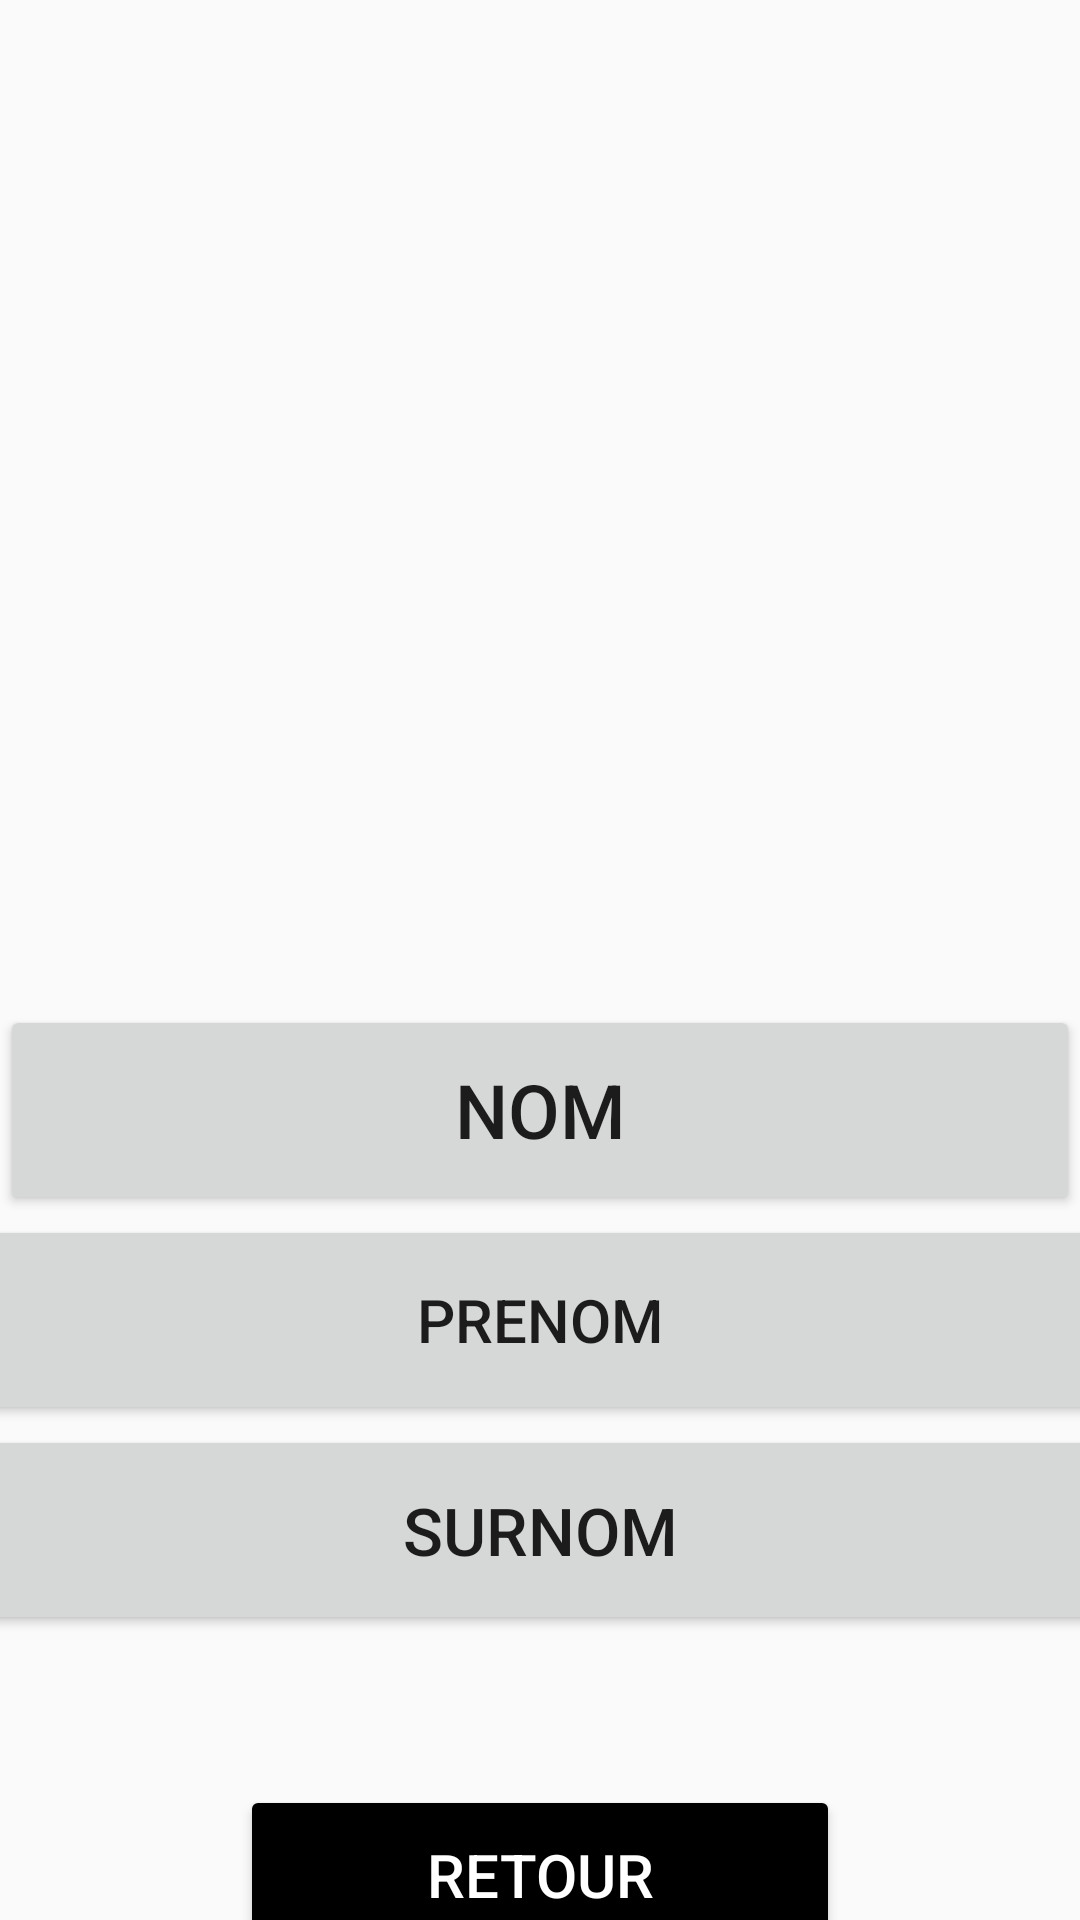

Android layout source for this screen:
<!-- AndroidManifest.xml: application theme AppTheme -->
<!-- res/layout/activity_info_contact_main.xml -->
<?xml version="1.0" encoding="utf-8"?>
<LinearLayout xmlns:android="http://schemas.android.com/apk/res/android"
    xmlns:app="http://schemas.android.com/apk/res-auto"
    xmlns:tools="http://schemas.android.com/tools"
    android:layout_width="match_parent"
    android:layout_height="match_parent"
    android:orientation="vertical"
    android:gravity="center"
    tools:context=".InfoContact">

    <ImageView
        android:layout_width="match_parent"
        android:layout_height="400dp"
        android:backgroundTint="@android:color/black"
        android:elevation="60dp"
        android:src="@drawable/ic_launcher_foreground"/>

    <Button
        android:layout_width="match_parent"
        android:layout_height="70dp"
        android:textSize="25sp"
        android:elevation="10dp"
        android:text="nom"/>
    <Button
        android:layout_width="500dp"
        android:layout_height="70dp"
        android:textSize="20sp"
        android:elevation="10dp"
        android:text="Prenom"/>
    <Button
        android:layout_width="400dp"
        android:layout_height="70dp"
        android:textSize="22sp"
        android:elevation="10dp"
        android:text="surnom"/>

    <Button
        android:id="@+id/btnretour"
        android:layout_width="200dp"
        android:layout_height="60dp"
        android:textSize="20sp"
        android:layout_margin="50dp"
        android:elevation="50dp"
        android:textColor="@color/white"
        android:backgroundTint="@color/black"
        android:text="Retour"/>

</LinearLayout>
<!-- resources referenced by this layout -->
<resources>
  <style name="AppTheme" parent="Theme.AppCompat.Light.DarkActionBar">
          
          <item name="colorPrimary">@color/black</item>
          <item name="colorPrimaryDark">@color/grey</item>
      </style>
  <!-- not gathered from this repository: default colours our renderer supplied (Android Studio template values) -->
  <color name="black">#FF000000</color>
  <color name="white">#FFFFFFFF</color>
</resources>
